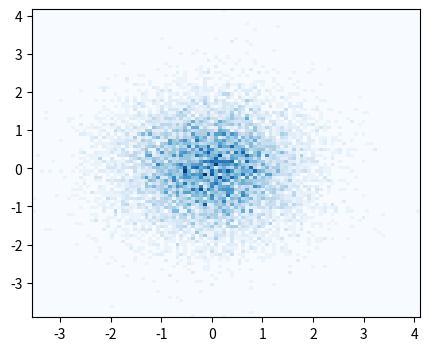

This chart was generated by the following Python code:
import matplotlib.pyplot as plt
import numpy as np
x = np.random.normal(size=10000)
y = np.random.normal(size=10000)

plt.figure(figsize=(5, 4))
hist, xedges, yedges, image = plt.hist2d(x, y, bins=100, density=True, cmap='Blues')
plt.show()